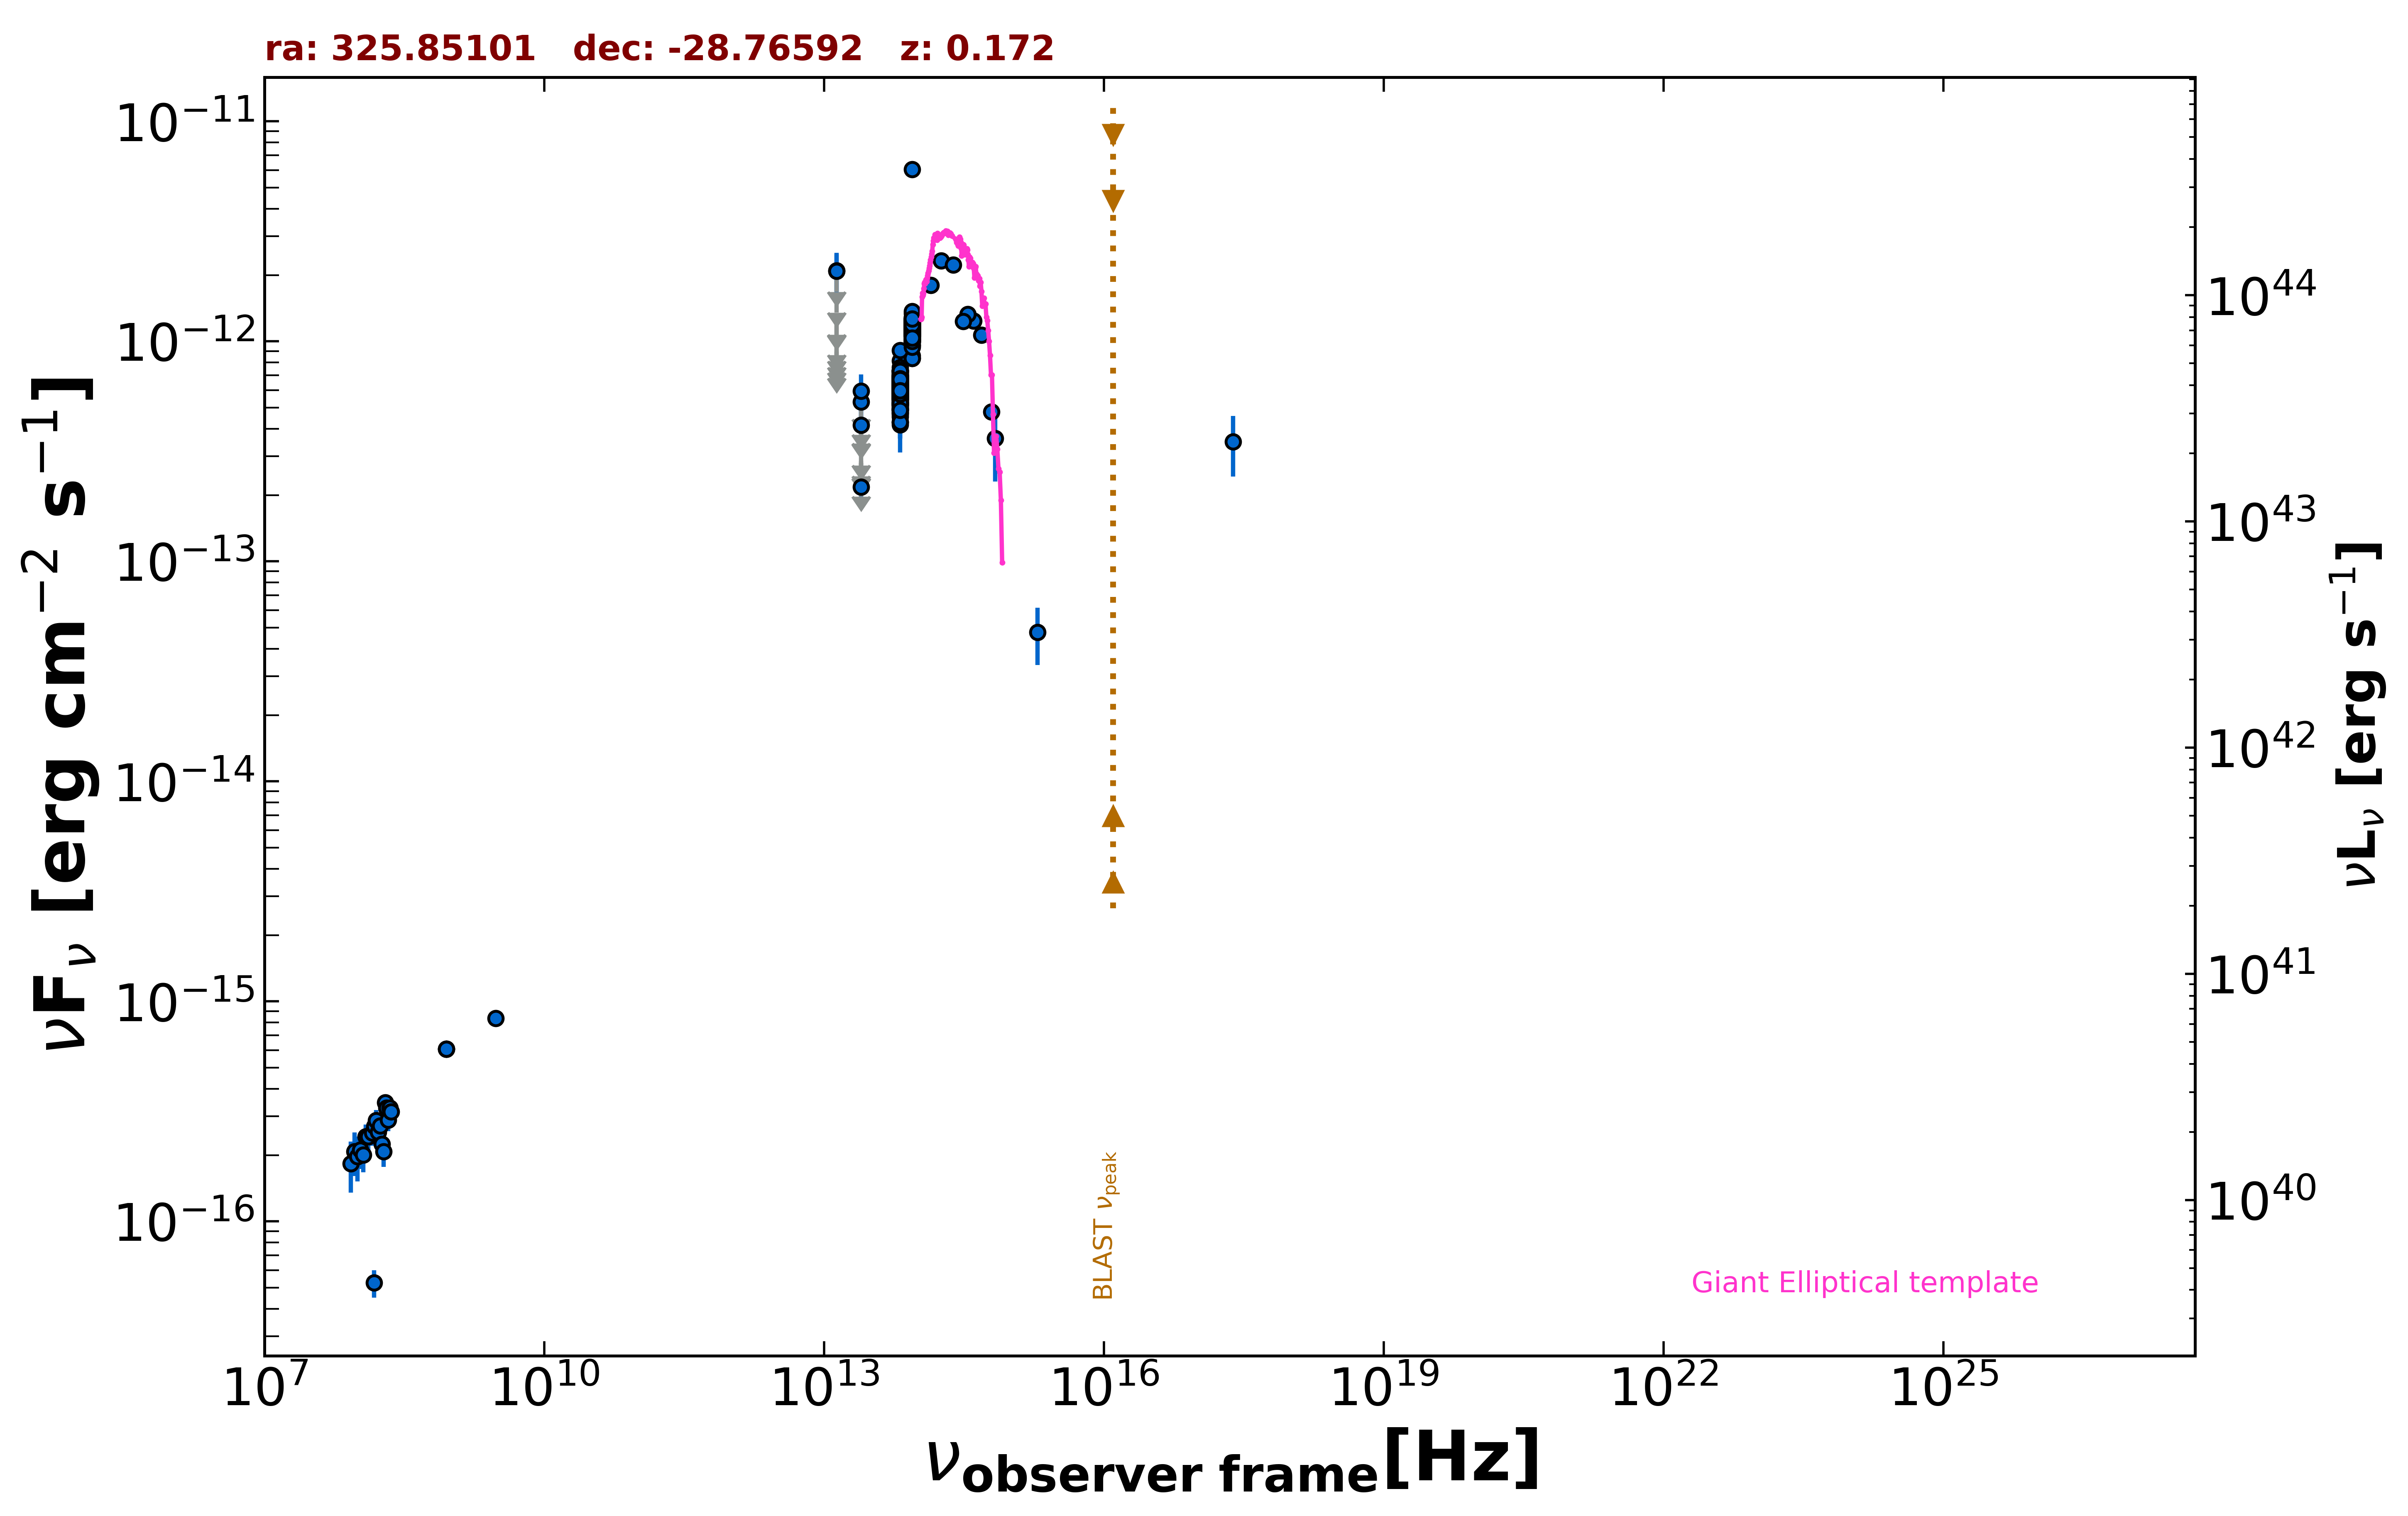

The table this chart was drawn from, first rows:
freq., flux, err_flux, MJD_start, MJD_end, flag, catalog, reference
8.870e+08, 6.067e-16, 5.320e-17, 55000, 55000, , RACS, Hale et al. 2021  PASA  38  e058
8.870e+08, 6.067e-16, 5.320e-17, 55000, 55000, , RACS, Hale et al. 2021  PASA  38  e058
8.870e+08, 6.067e-16, 5.320e-17, 55000, 55000, , RACS, Hale et al. 2021  PASA  38  e058
3.000e+09, 8.379e-16, 9.800e-18, 55000, 55000, , VLASSQL, Gordon et al. 2021  ApJS  255  30
2.418e+17, 3.502e-13, 1.077e-13, 55000, 55000, , RASS, Boller et al. 2016  A&A  103  1
1.500e+08, 5.250e-17, 7.500e-18, 55000, 55000, , TGSS150, Intema et al. 2017  A&A  598  A781
1.389e+14, 1.797e-12, 1.425e-13, 55000, 55000, , 2MASS, Skrutskie et al. 2006  AJ  131  1163
1.804e+14, 2.321e-12, 1.990e-13, 55000, 55000, , 2MASS, Skrutskie et al. 2006  AJ  131  1163
2.427e+14, 2.225e-12, 1.660e-13, 55000, 55000, , 2MASS, Skrutskie et al. 2006  AJ  131  1163
8.817e+13, 8.388e-13, 3.550e-15, 55000, 55000, , UNWISE, Schlafly et al. 2019  ApJS  240  30
6.517e+13, 4.539e-13, 4.550e-15, 55000, 55000, , UNWISE, Schlafly et al. 2019  ApJS  240  30
8.817e+13, 1.156e-12, 2.800e-14, 55000, 55000, , WISE, Wright et al. 2010  AJ  140  1868
6.517e+13, 6.141e-13, 1.640e-14, 55000, 55000, , WISE, Wright et al. 2010  AJ  140  1868
2.498e+13, 2.181e-13, 4.020e-14, 55000, 55000, , WISE, Wright et al. 2010  AJ  140  1868
1.363e+13, 5.775e-13, 1.495e-13, 55000, 55000, , WISE, Wright et al. 2010  AJ  140  1868
8.817e+13, 1.252e-12, 4.050e-14, 57517, 57517, , NEOWISE, Mainzer et al. 2014  ApJ  792  30
6.517e+13, 6.158e-13, 3.915e-14, 57517, 57517, , NEOWISE, Mainzer et al. 2014  ApJ  792  30
8.817e+13, 1.189e-12, 4.050e-14, 57517, 57517, , NEOWISE, Mainzer et al. 2014  ApJ  792  30
6.517e+13, 5.774e-13, 4.525e-14, 57517, 57517, , NEOWISE, Mainzer et al. 2014  ApJ  792  30
8.817e+13, 1.237e-12, 4.400e-14, 57517, 57517, , NEOWISE, Mainzer et al. 2014  ApJ  792  30
6.517e+13, 5.935e-13, 5.915e-14, 57517, 57517, , NEOWISE, Mainzer et al. 2014  ApJ  792  30
8.817e+13, 1.048e-12, 3.700e-14, 57517, 57517, , NEOWISE, Mainzer et al. 2014  ApJ  792  30
6.517e+13, 6.580e-13, 4.370e-14, 57517, 57517, , NEOWISE, Mainzer et al. 2014  ApJ  792  30
8.817e+13, 1.237e-12, 4.200e-14, 57518, 57518, , NEOWISE, Mainzer et al. 2014  ApJ  792  30
6.517e+13, 6.354e-13, 3.985e-14, 57518, 57518, , NEOWISE, Mainzer et al. 2014  ApJ  792  30
8.817e+13, 1.124e-12, 3.700e-14, 57518, 57518, , NEOWISE, Mainzer et al. 2014  ApJ  792  30
6.517e+13, 6.599e-13, 4.930e-14, 57518, 57518, , NEOWISE, Mainzer et al. 2014  ApJ  792  30
8.817e+13, 1.078e-12, 4.450e-14, 57517, 57517, , NEOWISE, Mainzer et al. 2014  ApJ  792  30
6.517e+13, 6.460e-13, 4.350e-14, 57517, 57517, , NEOWISE, Mainzer et al. 2014  ApJ  792  30
8.817e+13, 1.146e-12, 3.800e-14, 57517, 57517, , NEOWISE, Mainzer et al. 2014  ApJ  792  30
6.517e+13, 6.051e-13, 4.855e-14, 57517, 57517, , NEOWISE, Mainzer et al. 2014  ApJ  792  30
8.817e+13, 1.155e-12, 3.850e-14, 57517, 57517, , NEOWISE, Mainzer et al. 2014  ApJ  792  30
6.517e+13, 6.012e-13, 3.770e-14, 57517, 57517, , NEOWISE, Mainzer et al. 2014  ApJ  792  30
8.817e+13, 1.096e-12, 3.850e-14, 57518, 57518, , NEOWISE, Mainzer et al. 2014  ApJ  792  30
6.517e+13, 6.605e-13, 5.050e-14, 57518, 57518, , NEOWISE, Mainzer et al. 2014  ApJ  792  30
8.817e+13, 1.076e-12, 4.150e-14, 57881, 57881, , NEOWISE, Mainzer et al. 2014  ApJ  792  30
6.517e+13, 5.832e-13, 7.270e-14, 57881, 57881, , NEOWISE, Mainzer et al. 2014  ApJ  792  30
8.817e+13, 1.129e-12, 5.600e-14, 57881, 57881, , NEOWISE, Mainzer et al. 2014  ApJ  792  30
6.517e+13, 5.621e-13, 4.245e-14, 57881, 57881, , NEOWISE, Mainzer et al. 2014  ApJ  792  30
8.817e+13, 1.127e-12, 4.050e-14, 57881, 57881, , NEOWISE, Mainzer et al. 2014  ApJ  792  30
6.517e+13, 6.147e-13, 4.135e-14, 57881, 57881, , NEOWISE, Mainzer et al. 2014  ApJ  792  30
8.817e+13, 1.125e-12, 4.000e-14, 57881, 57881, , NEOWISE, Mainzer et al. 2014  ApJ  792  30
6.517e+13, 6.538e-13, 5.185e-14, 57881, 57881, , NEOWISE, Mainzer et al. 2014  ApJ  792  30
8.817e+13, 1.073e-12, 4.350e-14, 57882, 57882, , NEOWISE, Mainzer et al. 2014  ApJ  792  30
6.517e+13, 5.413e-13, 4.740e-14, 57882, 57882, , NEOWISE, Mainzer et al. 2014  ApJ  792  30
8.817e+13, 1.008e-12, 4.265e-14, 57882, 57882, , NEOWISE, Mainzer et al. 2014  ApJ  792  30
6.517e+13, 5.790e-13, 5.180e-14, 57882, 57882, , NEOWISE, Mainzer et al. 2014  ApJ  792  30
8.817e+13, 1.179e-12, 4.250e-14, 57882, 57882, , NEOWISE, Mainzer et al. 2014  ApJ  792  30
6.517e+13, 6.029e-13, 4.780e-14, 57882, 57882, , NEOWISE, Mainzer et al. 2014  ApJ  792  30
8.817e+13, 1.149e-12, 4.100e-14, 57881, 57881, , NEOWISE, Mainzer et al. 2014  ApJ  792  30
6.517e+13, 6.635e-13, 4.100e-14, 57881, 57881, , NEOWISE, Mainzer et al. 2014  ApJ  792  30
8.817e+13, 1.209e-12, 3.900e-14, 56970, 56970, , NEOWISE, Mainzer et al. 2014  ApJ  792  30
6.517e+13, 6.605e-13, 4.200e-14, 56970, 56970, , NEOWISE, Mainzer et al. 2014  ApJ  792  30
8.817e+13, 1.206e-12, 3.900e-14, 56970, 56970, , NEOWISE, Mainzer et al. 2014  ApJ  792  30
6.517e+13, 6.641e-13, 4.775e-14, 56970, 56970, , NEOWISE, Mainzer et al. 2014  ApJ  792  30
8.817e+13, 9.640e-13, 3.640e-14, 56971, 56971, , NEOWISE, Mainzer et al. 2014  ApJ  792  30
6.517e+13, 6.586e-13, 4.250e-14, 56971, 56971, , NEOWISE, Mainzer et al. 2014  ApJ  792  30
8.817e+13, 1.138e-12, 4.400e-14, 56970, 56970, , NEOWISE, Mainzer et al. 2014  ApJ  792  30
6.517e+13, 6.993e-13, 5.350e-14, 56970, 56970, , NEOWISE, Mainzer et al. 2014  ApJ  792  30
8.817e+13, 1.200e-12, 3.900e-14, 56970, 56970, , NEOWISE, Mainzer et al. 2014  ApJ  792  30
... 515 more rows
